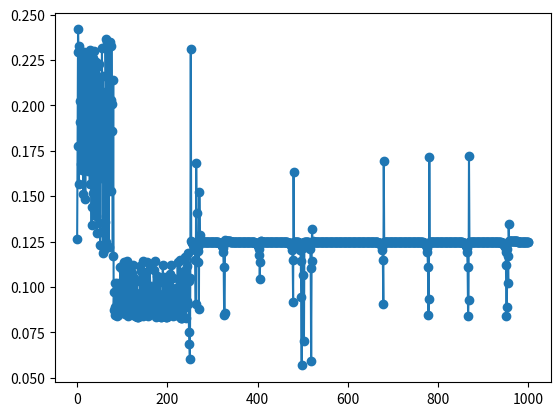

Here is the Python script that generated this plot:
from random import uniform
from math import e
import matplotlib.pyplot as plt

xor_examples = [ [0,0,0],
                 [0,1,1],
                 [1,0,1],
                 [1,1,0] ]
to_plot = []
alpha = 0.1 #learning rate
iterations = 1000

def get_x1(example):
    return example[0]
def get_x2(example):
    return example[1]
def get_y(example):
    return example[2]
    
def activation(x):
    return sigmoid(x)
def d_activation(x):
    return d_sigmoid(x)
def sigmoid(x):
    return 1 / (1 + e**(-x))
def d_sigmoid(x):
    return sigmoid(x) * (1 - sigmoid(x))


class Perceptron:
    def __init__(self, w1, w2, b):
        # print(w1, w2, b)
        self.w1 = w1
        self.w2 = w2
        self.b = b
        self.adj_p1 = None
        self.adj_p2 = None
        self.reset_weight_deltas()
        
    def reset_weight_deltas(self):
        self.dw1 = 0
        self.dw2 = 0
        self.db = 0
        
    def add_adjacent_perceptrons(self, p1, p2):
        self.adj_p1 = p1
        self.adj_p2 = p2
        
    def output(self, example):
        if(self.adj_p1 != None):
            x1 = activation(self.adj_p1.output(example))
            x2 = activation(self.adj_p2.output(example))
        else:
            x1 = get_x1(example)
            x2 = get_x2(example)
        return self.w1*x1 + self.w2*x2 + self.b 

    def learn(self, example):
        output = self.output(example)
        z      = activation(output) 
        y      = get_y(example)
        delta  = z - y
        chain  = alpha * delta
        self.update_weights_deltas(example, chain)
        return self.error(z, y)
        
    def update_weights_deltas(self, example, chain):
        chain *= d_activation(self.output(example)) 
        if(self.adj_p1 != None):
            self.dw1 += chain * activation(self.adj_p1.output(example))
            self.dw2 += chain * activation(self.adj_p2.output(example))
            self.adj_p1.update_weights_deltas(example, chain * self.w1)
            self.adj_p2.update_weights_deltas(example, chain * self.w2)
        else:
            self.dw1 += chain * get_x1(example)
            self.dw2 += chain * get_x2(example)
        self.db += chain
        
    def update(self):
        self.w1 -= self.dw1/len(xor_examples)
        self.w2 -= self.dw2/len(xor_examples)
        self.b  -= self.db/len(xor_examples)
        if(self.adj_p1 != None):
            self.adj_p1.update()
            self.adj_p2.update()
        self.reset_weight_deltas()
        
    def error(self, z, y):
        return self.se(z, y)
    def percent_error(self, z, y):
        return abs(z-y)*100
    def se(self, z, y):
        return 0.5*(z-y)**2
            
w1 = uniform(-1,1)/3
w2 = uniform(-1,1)/3
b_ = uniform(-1,1)/3
wa1 = uniform(-1,1)/3
wa2 = uniform(-1,1)/3
ba = uniform(-1,1)/3
wb1 = uniform(-1,1)/3
wb2 = uniform(-1,1)/3
bb = uniform(-1,1)/3
def init_MLP():
    a = Perceptron(w1,w2,b_)
    b = Perceptron(wa1,wa2,ba)
    out = Perceptron(wb1,wb2,bb)
    out.add_adjacent_perceptrons(a,b)
    return out
        
def learn(mlp):
    for i in range(iterations):
        avg_error = 0
        for example in xor_examples:
            avg_error += mlp.learn(example)
        avg_error /= len(xor_examples)
        to_plot.append(avg_error)
        mlp.update()
        
def test(mlp):
    avg_error = 0
    for example in xor_examples:
        print_example(example)
        output = mlp.output(example)
        z      = activation(output)
        y      = get_y(example)
        avg_error += mlp.error(z, y)
        print(" ["+str(z) +"]")
    avg_error /= len(xor_examples)
    to_plot.append(avg_error)
    
def print_example(example):
    print(str(get_x1(example)) + " XOR "+str(get_x2(example))+" = "+str(get_y(example)), end="")
    
def plot(current):
    plt.close()
    plt.plot([i for i in range(len(to_plot))], to_plot, '-o')
    # plt.ylim(0,100)
    plt.savefig("error_rate"+str(current)+".png")
    
def run(current):
    global to_plot, alpha
    print(" "+str(current)+" alpha "+str(alpha)+" ======================================================")
    to_plot = []
    mlp = init_MLP()
    learn(mlp)
    test(mlp)
    plot(current)
    alpha += 10
    
if __name__ == "__main__":
    for i in range(10):
        run(i)
